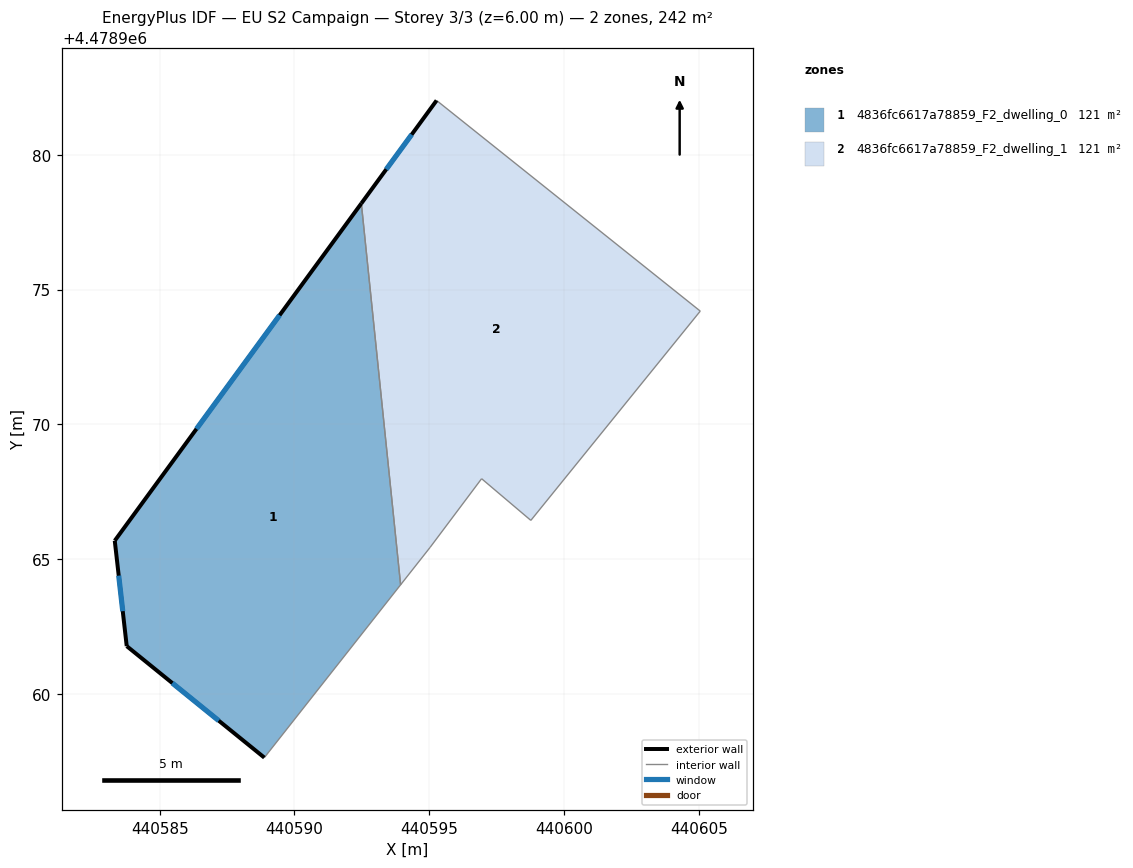
=== STOREY PLAN SPEC (per zone: floor XY polygon, exterior-wall plan segments, windows/doors) ===
zone 1: 4836fc6617a78859_F2_dwelling_0  (121.0 m²)
  floor: (440592.48, 4478978.19) (440593.94, 4478964.04) (440588.88, 4478957.63) (440583.78, 4478961.77) (440583.33, 4478965.68)
  exterior wall: (440583.78, 4478961.77) – (440588.88, 4478957.63)  [6.6 m]
    window: (440585.47, 4478960.40) – (440587.19, 4478959.00)  [2.2 m²]
  exterior wall: (440583.33, 4478965.68) – (440583.78, 4478961.77)  [3.9 m]
    window: (440583.48, 4478964.38) – (440583.63, 4478963.07)  [1.3 m²]
  exterior wall: (440592.48, 4478978.19) – (440583.33, 4478965.68)  [15.5 m]
    window: (440589.45, 4478974.05) – (440586.36, 4478969.83)  [5.3 m²]
  interior walls: 2
zone 2: 4836fc6617a78859_F2_dwelling_1  (121.0 m²)
  floor: (440605.05, 4478974.20) (440598.77, 4478966.43) (440596.94, 4478967.98) (440595.03, 4478965.43) (440593.94, 4478964.04) (440592.48, 4478978.19) (440595.27, 4478982.01)
  exterior wall: (440595.27, 4478982.01) – (440592.48, 4478978.19)  [4.7 m]
    window: (440594.35, 4478980.75) – (440593.41, 4478979.46)  [1.6 m²]
  interior walls: 6

=== DERIVED (storey summary) ===
Building: EU S2 Campaign
Storey: 3 of 3  (floor level z = 6.00 m)
Storey gross floor area: 242.1 m²
Zones on this storey: 2
  - 4836fc6617a78859_F2_dwelling_0: floor 121.0 m²; exterior wall 26.0 m (78.0 m²); 3 window(s) 8.9 m²; WWR 11.4%
  - 4836fc6617a78859_F2_dwelling_1: floor 121.0 m²; exterior wall 4.7 m (14.2 m²); 1 window(s) 1.6 m²; WWR 11.4%
Zone adjacency (shared interzone walls):
  - 4836fc6617a78859_F2_dwelling_0 ↔ 4836fc6617a78859_F2_dwelling_1